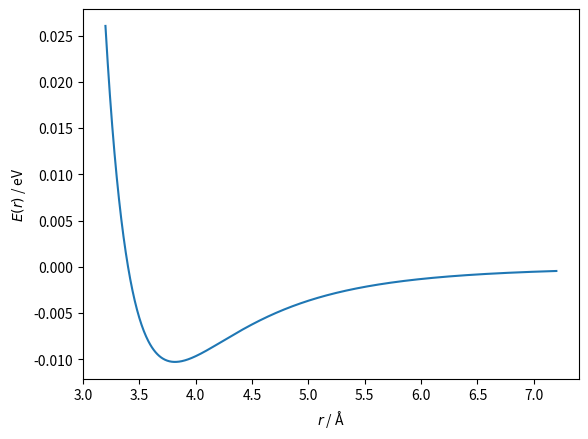

Reproduce this figure in Python. (Note: this script raises an exception after producing the figure.)
A = 1.58e-134 
B = 1.02e-77
sigma = 3.4 #angstrom

from scipy.constants import k

epsilon = 0.0103 #eV

A = 4 * epsilon * sigma ** 12
B = 4 * epsilon * sigma ** 6
A, B

import matplotlib.pyplot as plt
import numpy as np

def lennard_jones(r, A, B):
    """
    Computes the first derivative of the Lennard-Jones 
    potential.

    :param r: Distance between atoms 
    :param A: First coefficient.
    :param B: Second coefficient.

    :returns: First derivative of Lennard-Jones at r.
    """
    return A / r ** 12 - B / r ** 6

A = 98320.5
B = 63.6
r = np.linspace(3.2, 7.2, 1000)

fig, ax = plt.subplots()

ax.plot(r, lennard_jones(r, A, B))
ax.set_xlabel('$r$ / Å')
ax.set_ylabel('$E(r)$ / eV')
plt.show()

from sympy import symbols, diff

r_, A_, B_ = symbols('r A B')
lj = A_ / r_ ** 12 - B_ / r_ ** 6
diff(lj, r_)

def first_derivative(r, A, B):
    """
    Computes the first derivative of the Lennard-Jones 
    potential.

    :param r: Distance between atoms 
    :param A: First coefficient.
    :param B: Second coefficient.

    :returns: First derivative of Lennard-Jones at r.
    """
    return -12 * A / r ** 13 + 6 * B / r ** 7

n_iterations = 1000
initial_r = 5
delta_r = 0.02

r_values = np.array([initial_r])
for i in range(n_iterations):
    first = first_derivative(r_values[-1], A, B)
    if np.isclose(np.abs(first), 0):
        break
    r_values = np.append(r_values, r_values[-1] - np.sign(first) * delta_r)

len(r_values)

r_values[-10:]

fig, ax = plt.subplots()

ax.plot(r, lennard_jones(r, A, B))
ax.plot(r_values[:-1], lennard_jones(r_values[:-1], A, B), 'o', alpha=0.5, label='Iterations')
ax.plot(r_values[-1], lennard_jones(r_values[-1], A, B), 'ko', label='Final Result')
ax.set_xlabel('$r$ / Å')
ax.set_ylabel('$E(r)$ / eV')
ax.legend()
plt.show()

n_iterations = 1000
initial_r = 5
delta_r = 1.5

r_values = np.array([initial_r])
for i in range(n_iterations):
    first = first_derivative(r_values[-1], A, B)
    if np.isclose(np.abs(first), 0):
        break
    r_values = np.append(r_values, r_values[-1] - first * delta_r)
len(r_values)

fig, ax = plt.subplots()

ax.plot(r, lennard_jones(r, A, B))
ax.plot(r_values[:-1], lennard_jones(r_values[:-1], A, B), 'o', alpha=0.5, label='Iterations')
ax.plot(r_values[-1], lennard_jones(r_values[-1], A, B), 'ko', label='Final Result')
ax.set_xlabel('$r$ / Å')
ax.set_ylabel('$E(r)$ / eV')
ax.legend()
plt.show()

diff(lj, r_, r_)

def second_derivative(r, A, B):
    """
    Computes the second derivative of the Lennard-Jones 
    potential.

    :param r: Distance between atoms 
    :param A: First coefficient.
    :param B: Second coefficient.

    :returns: First derivative of Lennard-Jones at r.
    """
    return 6 * (26 * A / r ** 6 - 7 * B) / r ** 8

n_iterations = 1000
initial_r = 4

r_values = np.array([initial_r])
for i in range(n_iterations):
    first = first_derivative(r_values[-1], A, B)
    second = second_derivative(r_values[-1], A, B)
    if np.abs(first) < 5e-12:
        break
    r_values = np.append(r_values, r_values[-1] - first / second)

fig, ax = plt.subplots()

ax.plot(r, lennard_jones(r, A, B))
ax.plot(r_values[:-1], lennard_jones(r_values[:-1], A, B), 'o', alpha=0.5, label='Iterations')
ax.plot(r_values[-1], lennard_jones(r_values[-1], A, B), 'ko', label='Final Result')
ax.set_xlabel('$r$ / Å')
ax.set_ylabel('$E(r)$ / eV')
ax.legend()
plt.show()

len(r_values)

fig, ax = plt.subplots()

r_tight = np.linspace(4, 5, 100)

ax.plot(r_tight, second_derivative(r_tight, A, B))
ax.axhline(0, color='k', ls='--')
ax.set_xlabel('$r$ / Å')
ax.set_ylabel("$E''(r)$ / eV Å$^{-2}$")
plt.show()

n_iterations = 1000
initial_r = 5

r_values = np.array([initial_r])
for i in range(n_iterations):
    first = first_derivative(r_values[-1], A, B)
    second = second_derivative(r_values[-1], A, B)
    if np.isclose(np.abs(first), 0):
        break
    r_values = np.append(r_values, r_values[-1] - first / second)

r_wide = np.linspace(r.min(), r_values.max(), 1000)

fig, ax = plt.subplots()

ax.plot(r_wide, lennard_jones(r_wide, A, B))
ax.plot(r_values[:-1], lennard_jones(r_values[:-1], A, B), 'o', alpha=0.5, label='Iterations')
ax.plot(r_values[-1], lennard_jones(r_values[-1], A, B), 'ko', label='Final Result')
ax.set_xlabel('$r$ / Å')
ax.set_ylabel('$E(r)$ / eV')
ax.legend()
plt.show()

from scipy.optimize import minimize

res = minimize(lennard_jones, x0=[5], args=(A, B))

res